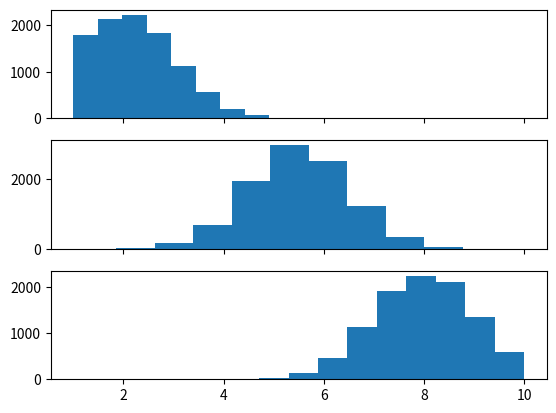

Here is the Python script that generated this plot:
# import numpy as np
# import math
# import matplotlib.pyplot as plt
# from scipy.stats import truncnorm
#
# # 자세한 내용은 각자 확인
# def get_truncated_normal(shape, mean=0, sd=1, low=0, upp=10):
#     x = truncnorm(a=(low - mean) / sd, b=(upp - mean) / sd, loc=mean, scale=sd)
#     num_elements = 1
#     for dim in shape:
#         num_elements *= dim
#     x = x.rvs(num_elements)
#     x = x.reshape(shape)
#     return x
#
#
# def sigmoid(x):
#     return 1 / (1 + np.exp(-x))
#
#
# def squared_error(output_value, target_value):
#     # ovA = np.ndarray(shape=(3,), dtype=float, order='F')
#     # cnt = 0
#     # for n in output_value:
#     #     ovA[cnt] = 0.5 * math.pow(n-target_value, 2)
#     #     # print(ovA[cnt])
#     #     cnt = cnt + 1
#     #
#     # print(np.argmax(ovA))
#     # return np.argmax(ovA)
#     return 0.5 * math.pow(output_value - target_value, 2)
#
# # functions 파일을 테스트함
# if __name__ == "__main__":
#     # sd : standard nevigation => 값을 크게 하면 분포가 커짐
#     x1 = get_truncated_normal(shape=(1, 10000), mean=2, sd=5, low=1, upp=10)
#     x2 = get_truncated_normal(shape=(1, 10000), mean=5.5, sd=5, low=1, upp=10)
#     x3 = get_truncated_normal(shape=(1, 10000), mean=8, sd=5, low=1, upp=10)
#
#     fig, ax = plt.subplots(3, sharex=True)
#     # 히스토그램을 그림
#     ax[0].hist(x1.flatten())    # flatten : 데이터를 풀어주는 것!!! 히스토그램을 그리지 위해서는 중요
#     ax[1].hist(x2.flatten())
#     ax[2].hist(x3.flatten())
#     plt.show()
import numpy as np
import math
import matplotlib.pyplot as plt
from scipy.stats import truncnorm

def get_truncated_normal(shape, mean=0, sd=1, low=0, upp=10):
    x = truncnorm(a=(low - mean) / sd, b=(upp - mean) / sd, loc=mean, scale=sd)
    num_elements = 1
    for dim in shape:
        num_elements *= dim
    x = x.rvs(num_elements)
    x = x.reshape(shape)
    return x


def sigmoid(x):
    return 1 / (1 + np.exp(-x))


def squared_error(output_value, target_value):
    return 0.5 * math.pow(output_value - target_value, 2)

def softmax(x):
    if x.ndim == 2:
        x = x.T
        x = x - np.max(x, axis=0)
        y = np.exp(x) / np.sum(np.exp(x), axis=0)
        return y.T

    x = x - np.max(x)
    return np.exp(x) / np.sum(np.exp(x))


if __name__ == "__main__":
    x1 = get_truncated_normal(shape=(1, 10000), mean=2, sd=1, low=1, upp=10)
    x2 = get_truncated_normal(shape=(1, 10000), mean=5.5, sd=1, low=1, upp=10)
    x3 = get_truncated_normal(shape=(1, 10000), mean=8, sd=1, low=1, upp=10)

    fig, ax = plt.subplots(3, sharex=True)
    ax[0].hist(x1.flatten())
    ax[1].hist(x2.flatten())
    ax[2].hist(x3.flatten())
    plt.show()